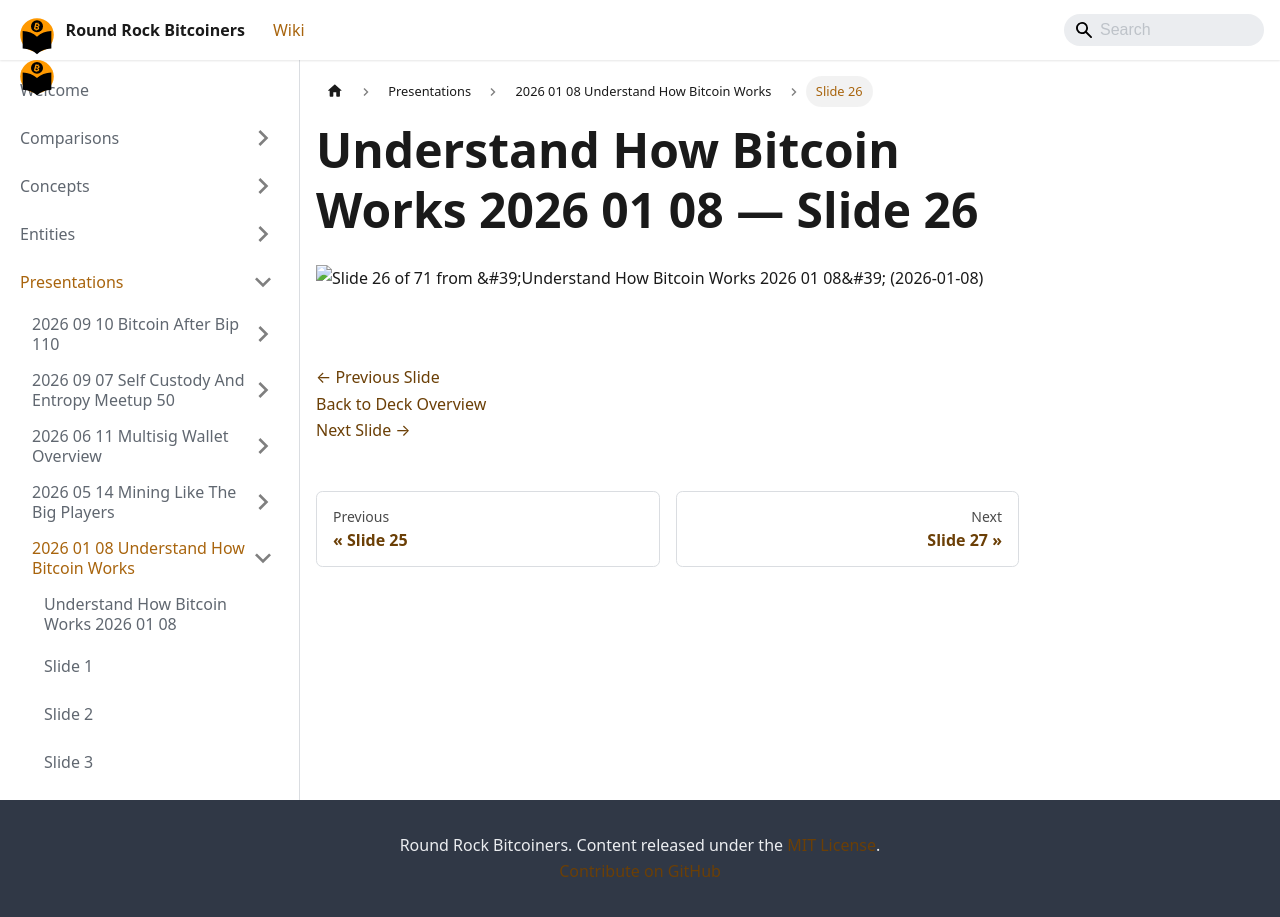

repository: jason-me/rrbtc-wiki · page: presentations/2026-01-08-understand-how-bitcoin-works/slide-026/index.html · generator: docusaurus

---
title: "Slide 26 of 71 - Understand How Bitcoin Works 2026 01 08"
sidebar_label: "Slide 26"
pagination_next: "presentations/2026-01-08-understand-how-bitcoin-works/slide-027"
pagination_prev: "presentations/2026-01-08-understand-how-bitcoin-works/slide-025"
---

# Understand How Bitcoin Works 2026 01 08 — Slide 26

![Slide 26 of 71 from 'Understand How Bitcoin Works 2026 01 08' (2026-01-08)](/img/slides/2026-01-08-understand-how-bitcoin-works/slide_025.jpg)

<br/>
<br/>

[← Previous Slide](/presentations/2026-01-08-understand-how-bitcoin-works/slide-025)  
[Back to Deck Overview](/presentations/2026-01-08-understand-how-bitcoin-works/)  
[Next Slide →](/presentations/2026-01-08-understand-how-bitcoin-works/slide-027)
